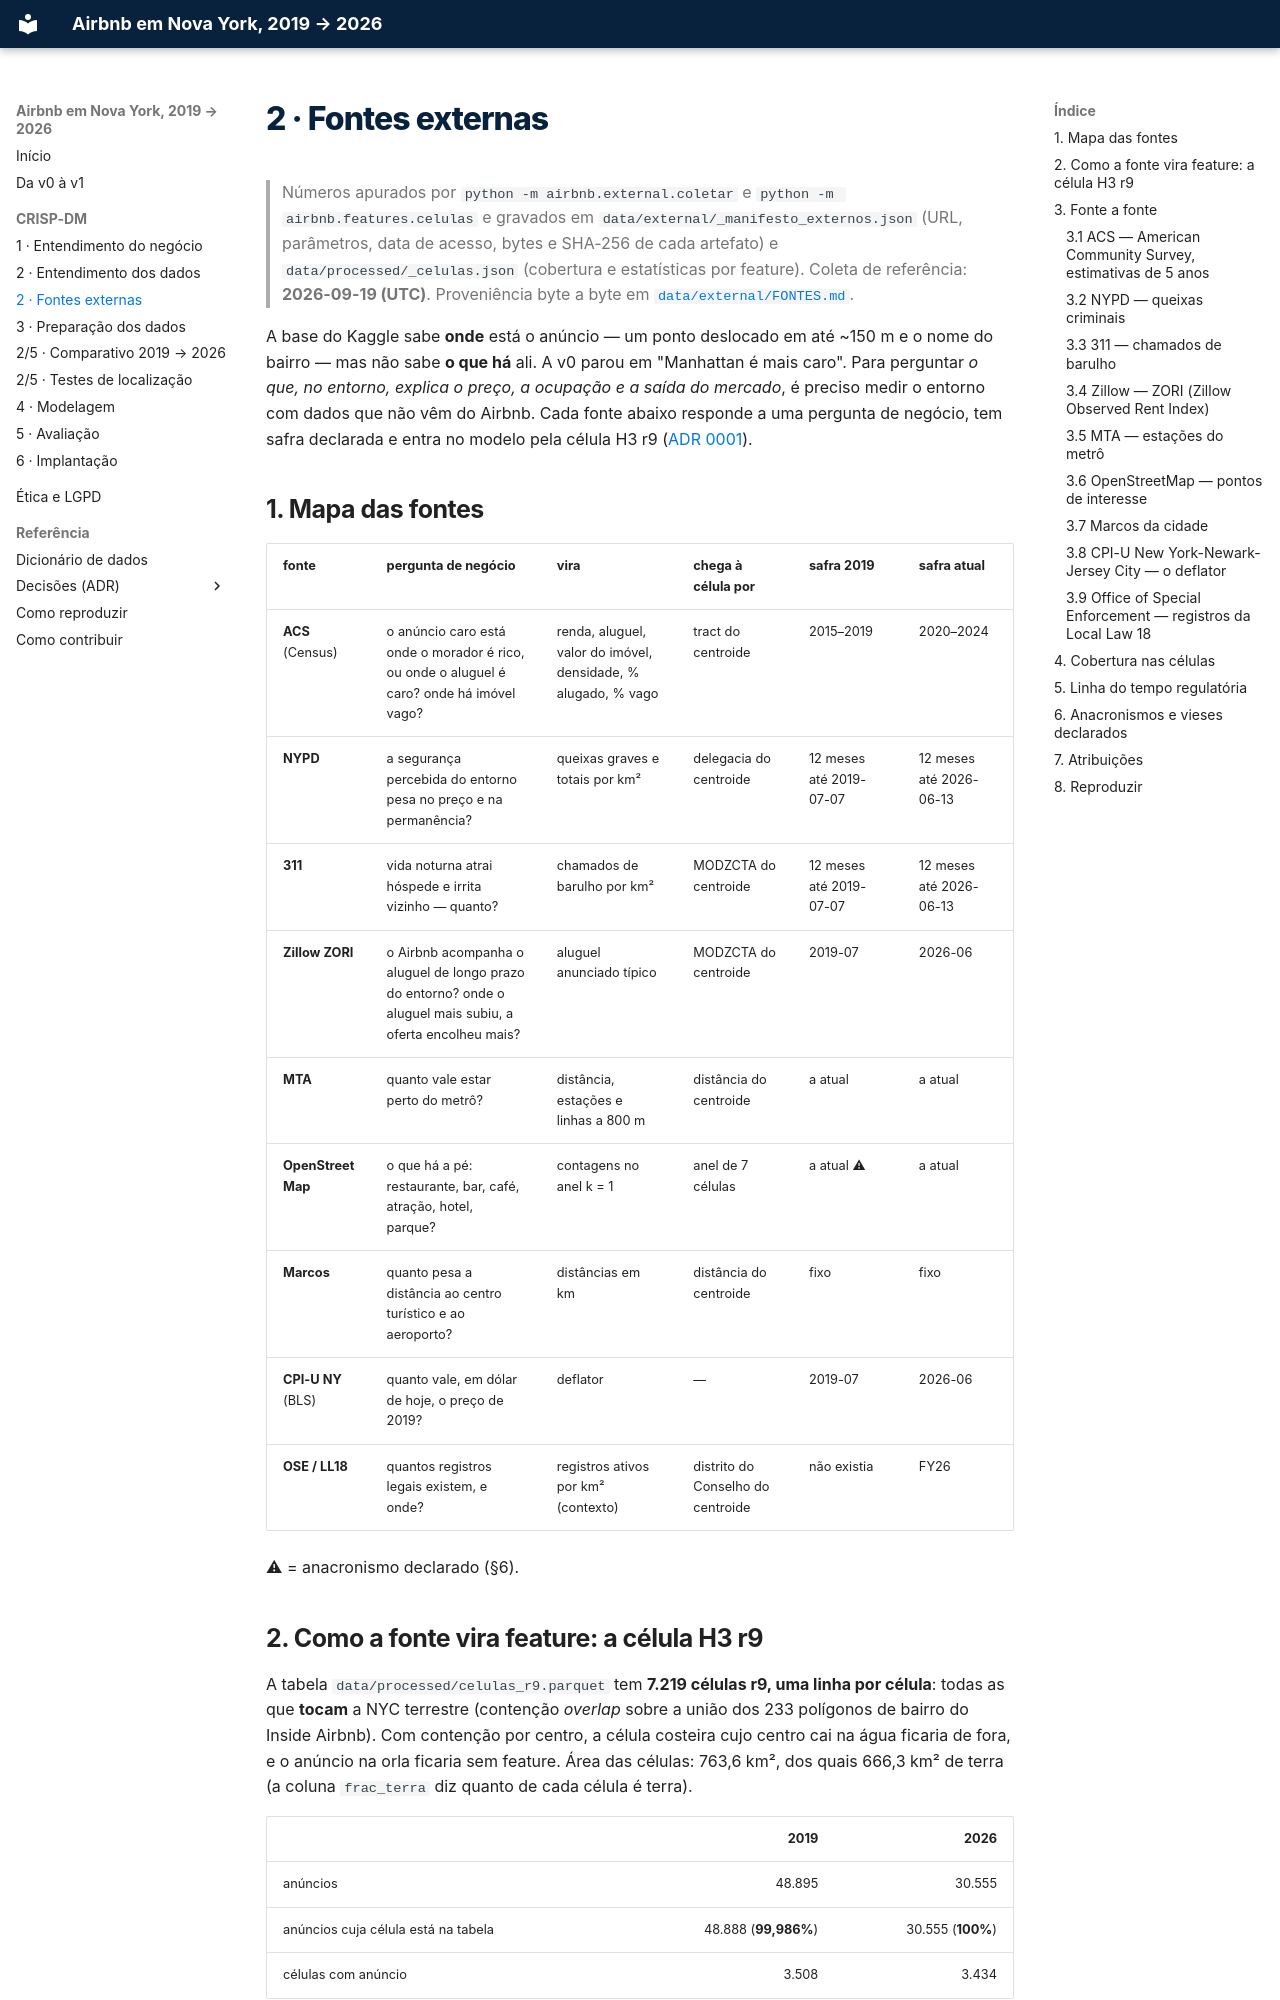

repository: felipe44776-eseg/data-science-2-eseg-airbnb-nyc · page: 03-fontes-externas/index.html · generator: mkdocs

# 2 · Fontes externas

> Números apurados por `python -m airbnb.external.coletar` e `python -m airbnb.features.celulas`
> e gravados em `data/external/_manifesto_externos.json` (URL, parâmetros, data de acesso,
> bytes e SHA-256 de cada artefato) e `data/processed/_celulas.json` (cobertura e
> estatísticas por feature). Coleta de referência: **2026-09-19 (UTC)**. Proveniência
> byte a byte em
> [`data/external/FONTES.md`](https://github.com/felipe44776-eseg/data-science-2-eseg-airbnb-nyc/blob/main/data/external/FONTES.md).

A base do Kaggle sabe **onde** está o anúncio — um ponto deslocado em até ~150 m e o nome
do bairro — mas não sabe **o que há** ali. A v0 parou em "Manhattan é mais caro". Para
perguntar *o que, no entorno, explica o preço, a ocupação e a saída do mercado*, é preciso
medir o entorno com dados que não vêm do Airbnb. Cada fonte abaixo responde a uma pergunta
de negócio, tem safra declarada e entra no modelo pela célula H3 r9
([ADR 0001](adr/0001-unidade-espacial-h3.md)).

## 1. Mapa das fontes

| fonte | pergunta de negócio | vira | chega à célula por | safra 2019 | safra atual |
|---|---|---|---|---|---|
| **ACS** (Census) | o anúncio caro está onde o morador é rico, ou onde o aluguel é caro? onde há imóvel vago? | renda, aluguel, valor do imóvel, densidade, % alugado, % vago | tract do centroide | 2015–2019 | 2020–2024 |
| **NYPD** | a segurança percebida do entorno pesa no preço e na permanência? | queixas graves e totais por km² | delegacia do centroide | 12 meses até 2019-07-07 | 12 meses até 2026-06-13 |
| **311** | vida noturna atrai hóspede e irrita vizinho — quanto? | chamados de barulho por km² | MODZCTA do centroide | 12 meses até 2019-07-07 | 12 meses até 2026-06-13 |
| **Zillow ZORI** | o Airbnb acompanha o aluguel de longo prazo do entorno? onde o aluguel mais subiu, a oferta encolheu mais? | aluguel anunciado típico | MODZCTA do centroide | 2019-07 | 2026-06 |
| **MTA** | quanto vale estar perto do metrô? | distância, estações e linhas a 800 m | distância do centroide | a atual | a atual |
| **OpenStreetMap** | o que há a pé: restaurante, bar, café, atração, hotel, parque? | contagens no anel k = 1 | anel de 7 células | a atual ⚠ | a atual |
| **Marcos** | quanto pesa a distância ao centro turístico e ao aeroporto? | distâncias em km | distância do centroide | fixo | fixo |
| **CPI-U NY** (BLS) | quanto vale, em dólar de hoje, o preço de 2019? | deflator | — | 2019-07 | 2026-06 |
| **OSE / LL18** | quantos registros legais existem, e onde? | registros ativos por km² (contexto) | distrito do Conselho do centroide | não existia | FY26 |

⚠ = anacronismo declarado (§6).
